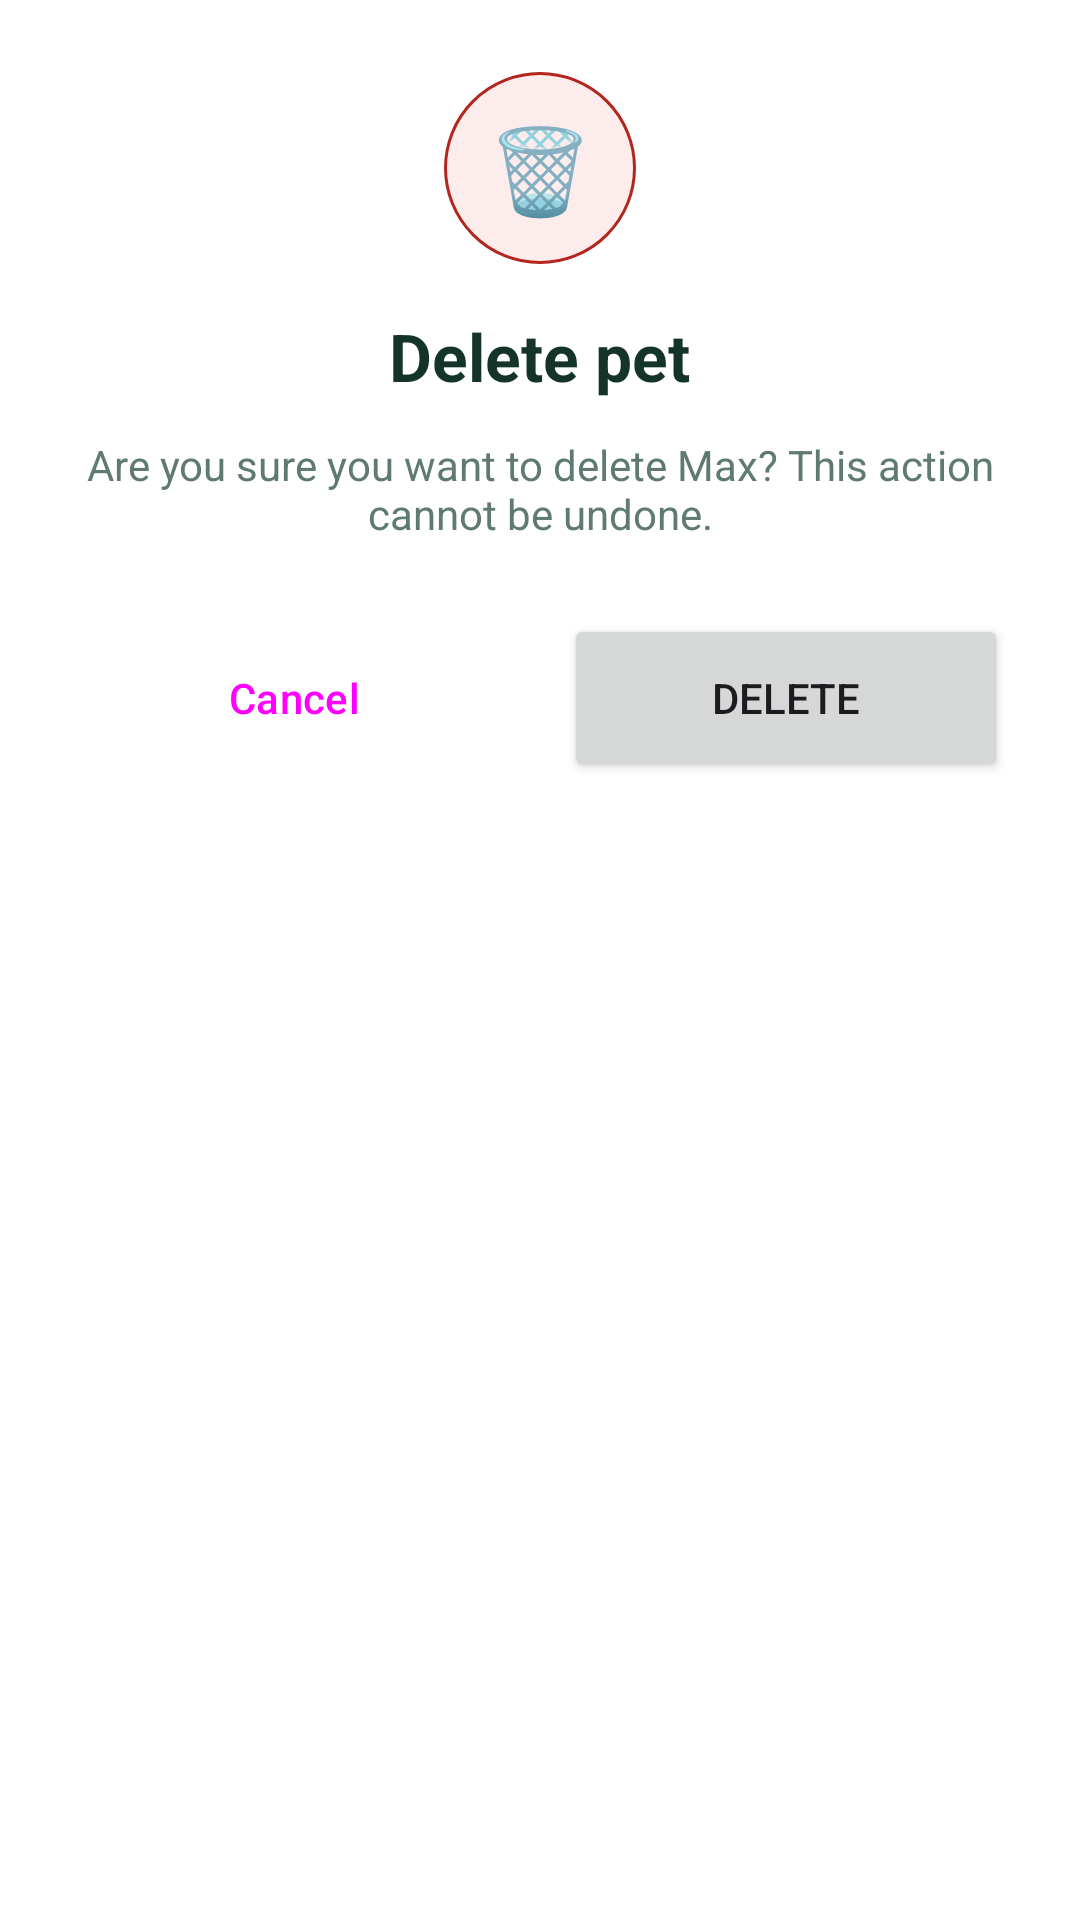

Reconstruct the res/layout file that produces this screen, plus the resources it refers to.
<!-- AndroidManifest.xml: application theme Theme.PROYECTO -->
<!-- res/layout/dialog_delete.xml -->
<?xml version="1.0" encoding="utf-8"?>
<LinearLayout xmlns:android="http://schemas.android.com/apk/res/android"
    android:id="@+id/llRoot_Delete"
    android:layout_width="match_parent"
    android:layout_height="wrap_content"
    android:background="@color/white"
    android:gravity="center_horizontal"
    android:orientation="vertical"
    android:padding="24dp">

    <TextView
        android:id="@+id/tvIcon_Delete"
        android:layout_width="64dp"
        android:layout_height="64dp"
        android:background="@drawable/bg_circle_error"
        android:gravity="center"
        android:text="@string/emoji_delete"
        android:textSize="28sp" />

    <TextView
        android:id="@+id/tvTitle_Delete"
        android:layout_width="wrap_content"
        android:layout_height="wrap_content"
        android:layout_marginTop="16dp"
        android:text="@string/delete_title"
        android:textColor="@color/text_primary"
        android:textSize="22sp"
        android:textStyle="bold" />

    <TextView
        android:id="@+id/tvMessage_Delete"
        android:layout_width="match_parent"
        android:layout_height="wrap_content"
        android:layout_marginTop="12dp"
        android:gravity="center"
        android:text="@string/delete_message_sample"
        android:textColor="@color/text_secondary"
        android:textSize="14sp" />

    <LinearLayout
        android:layout_width="match_parent"
        android:layout_height="wrap_content"
        android:layout_marginTop="24dp"
        android:orientation="horizontal">

        <Button
            android:id="@+id/btnCancel_Delete"
            style="@style/Widget.Material3.Button.OutlinedButton"
            android:layout_width="0dp"
            android:layout_height="56dp"
            android:layout_marginEnd="8dp"
            android:layout_weight="1"
            android:text="@string/cancel" />

        <Button
            android:id="@+id/btnConfirm_Delete"
            android:layout_width="0dp"
            android:layout_height="56dp"
            android:layout_marginStart="8dp"
            android:layout_weight="1"
            android:text="@string/delete" />
    </LinearLayout>
</LinearLayout>
<!-- resources referenced by this layout -->
<resources>
  <color name="text_primary">#FF14342A</color>
  <color name="text_secondary">#FF5F7A70</color>
  <color name="white">#FFFFFFFF</color>
  <!-- drawable bg_circle_error (drawable) -->
  <?xml version="1.0" encoding="utf-8"?>
  <shape xmlns:android="http://schemas.android.com/apk/res/android"
      android:shape="oval">
      <solid android:color="@color/error_light" />
      <stroke
          android:width="1dp"
          android:color="@color/error_red" />
  </shape>
  <string name="cancel">Cancel</string>
  <string name="delete">Delete</string>
  <string name="delete_message_sample">Are you sure you want to delete Max? This action cannot be undone.</string>
  <string name="delete_title">Delete pet</string>
  <string name="emoji_delete" translatable="false">🗑️</string>
  <style name="Theme.PROYECTO" parent="Base.Theme.PROYECTO" />
  <color name="error_light">#FFFDECEC</color>
  <color name="error_red">#FFB3261E</color>
  <style name="Base.Theme.PROYECTO" parent="Theme.Material3.Light.NoActionBar">
          <item name="colorPrimary">@color/green_primary</item>
          <item name="colorOnPrimary">@color/white</item>
          <item name="colorSecondaryContainer">@color/green_light</item>
          <item name="colorOnSecondaryContainer">@color/green_dark</item>
          <item name="android:windowBackground">@color/white</item>
      </style>
  <color name="green_primary">#FF1F8A5F</color>
  <color name="green_light">#FFD6EBDD</color>
  <color name="green_dark">#FF14513D</color>
</resources>
